3-way image classification set "DATASETS_ORGANIZED" from GitHub (louieesss/Capstone); label vocabulary: not pollinated, pollinated, pollinating.

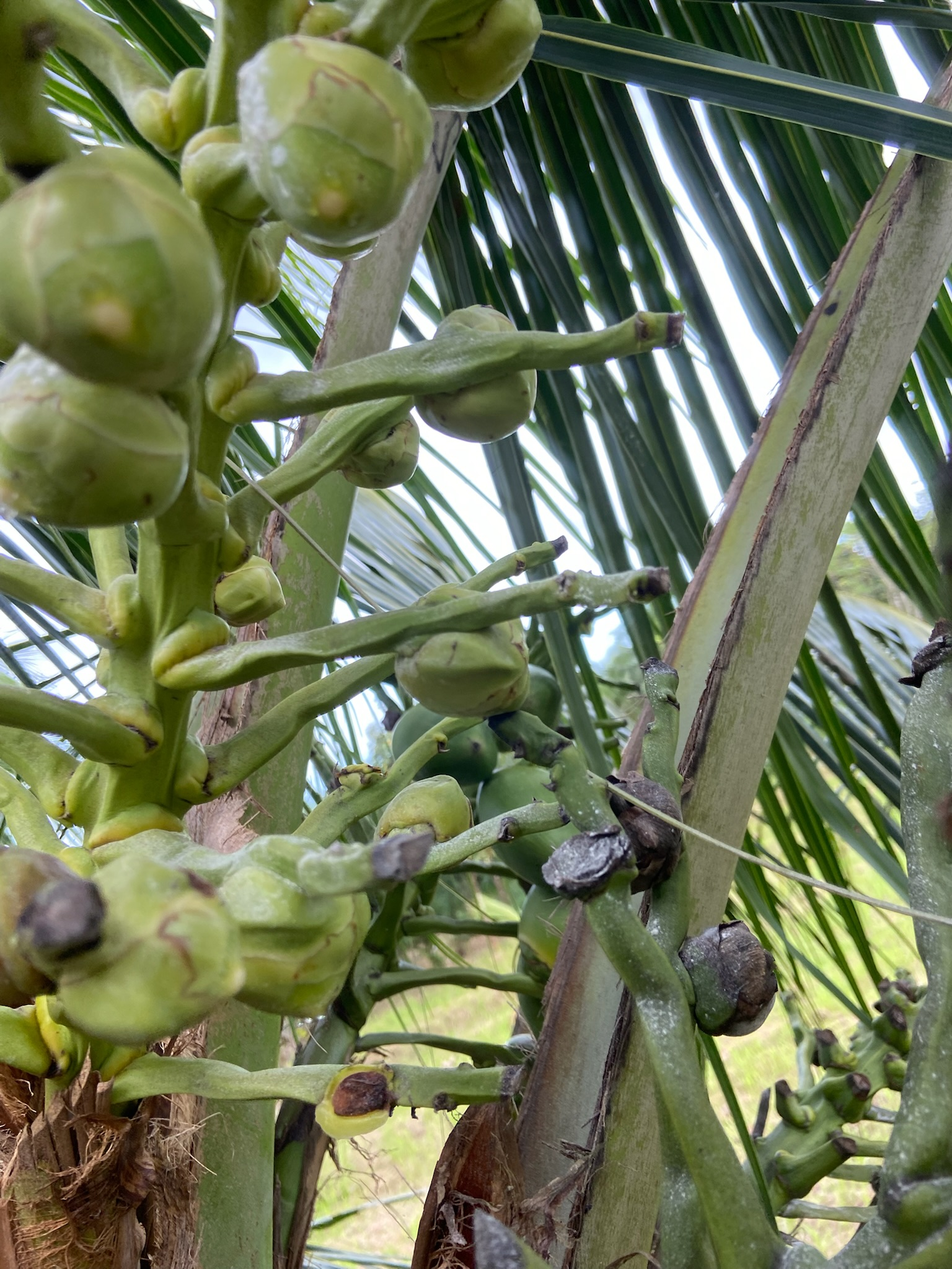
Label: not pollinated

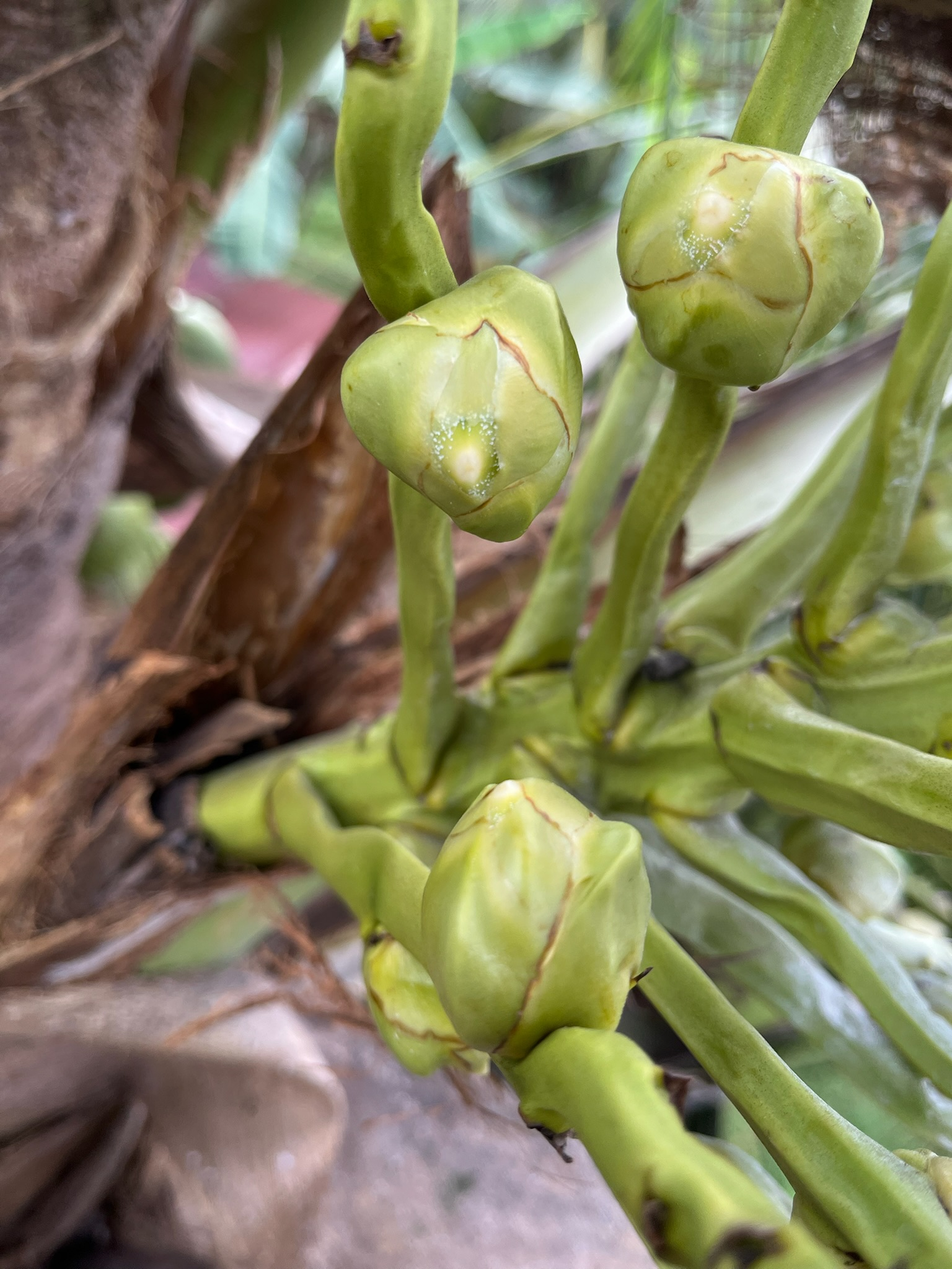
Label: pollinating

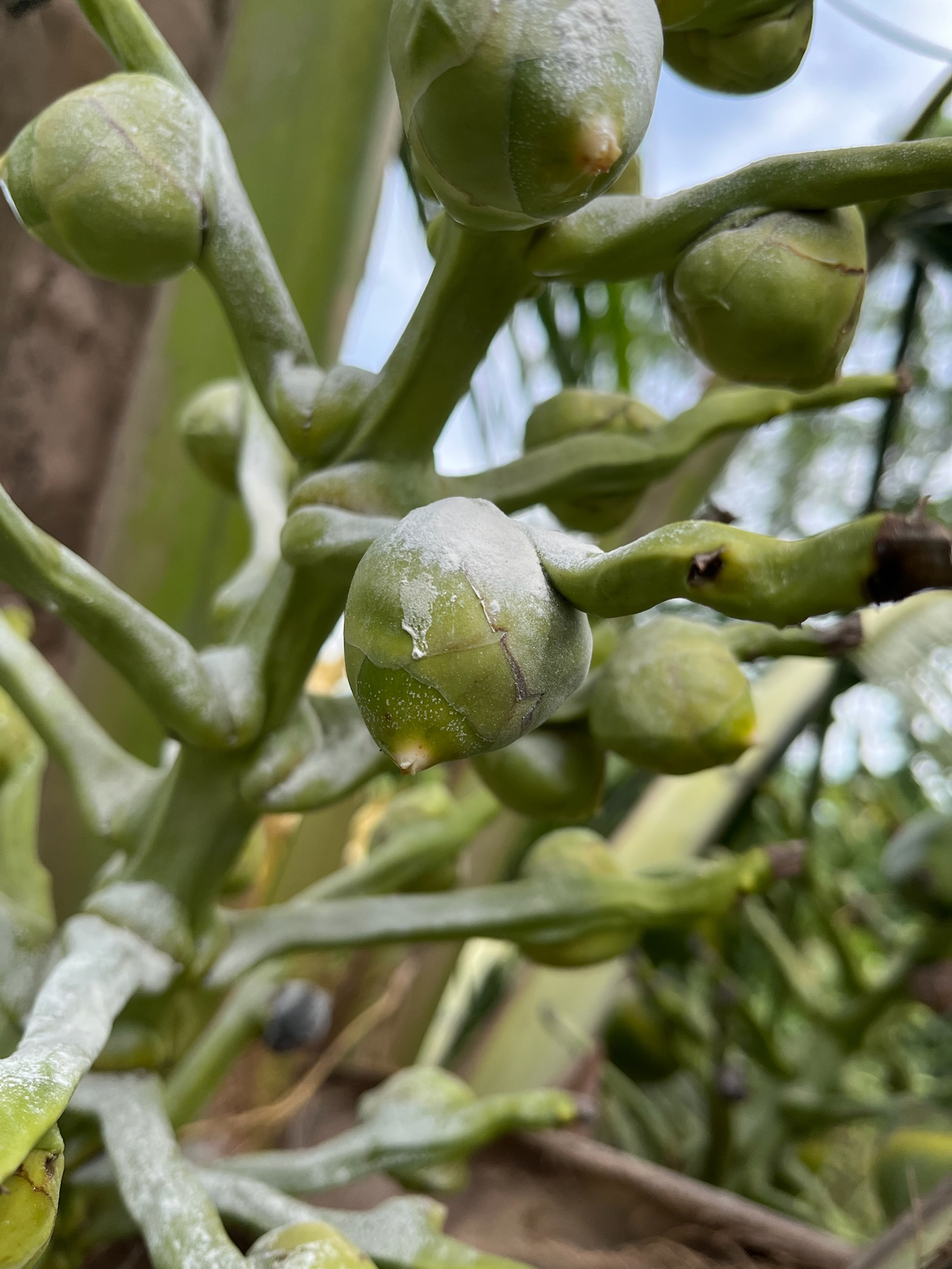
Label: pollinating

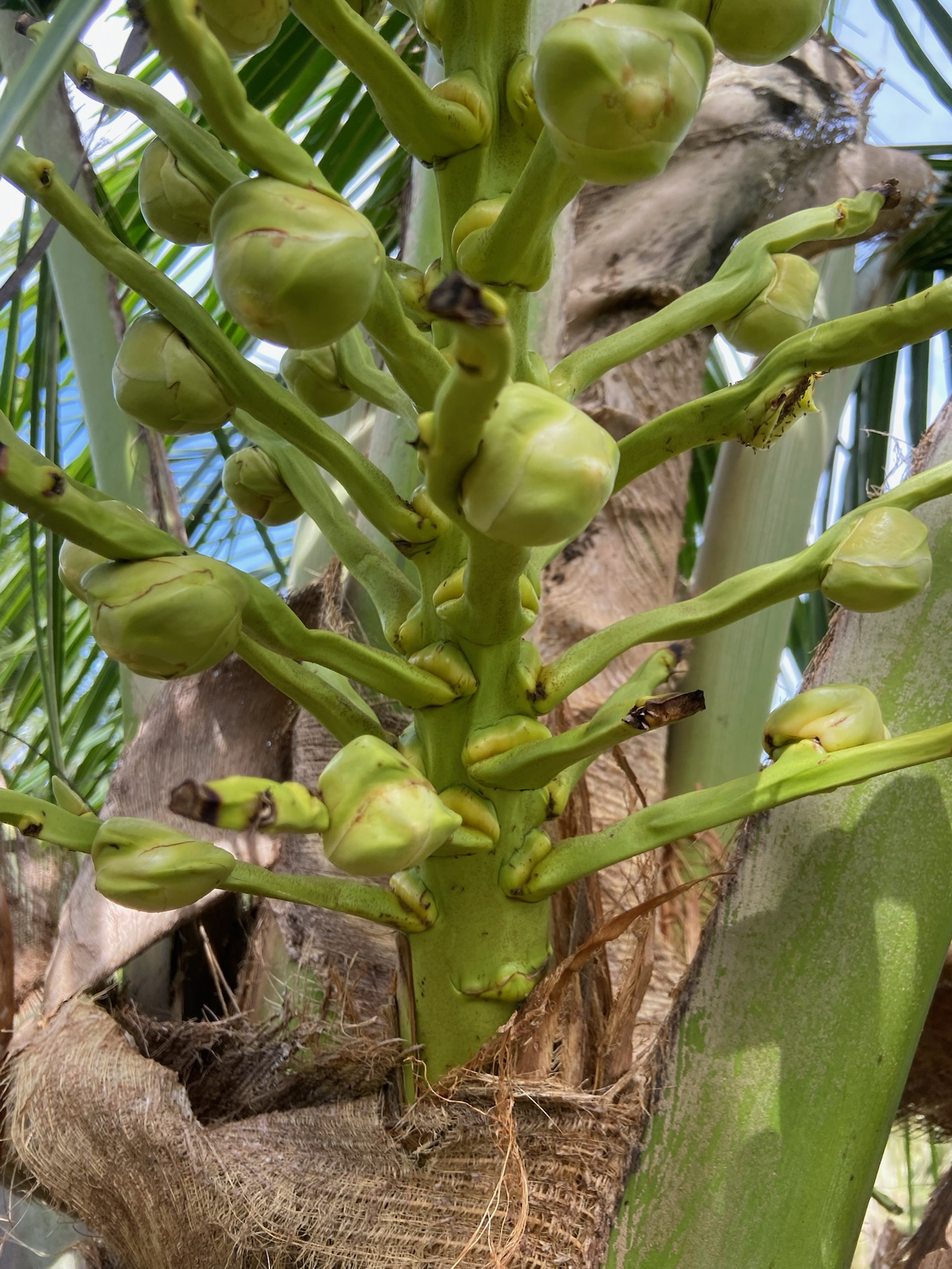
Label: not pollinated

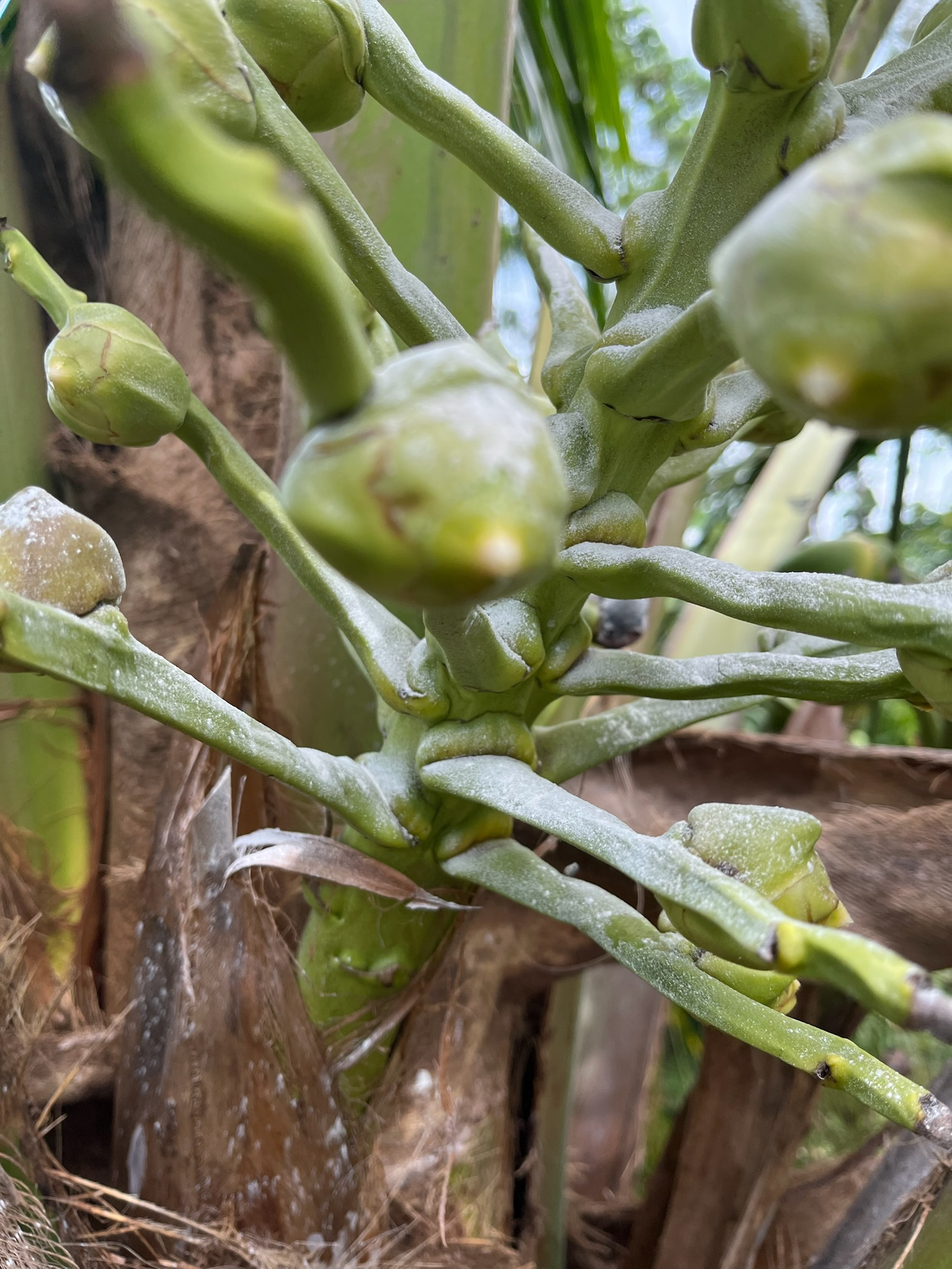
Label: pollinating

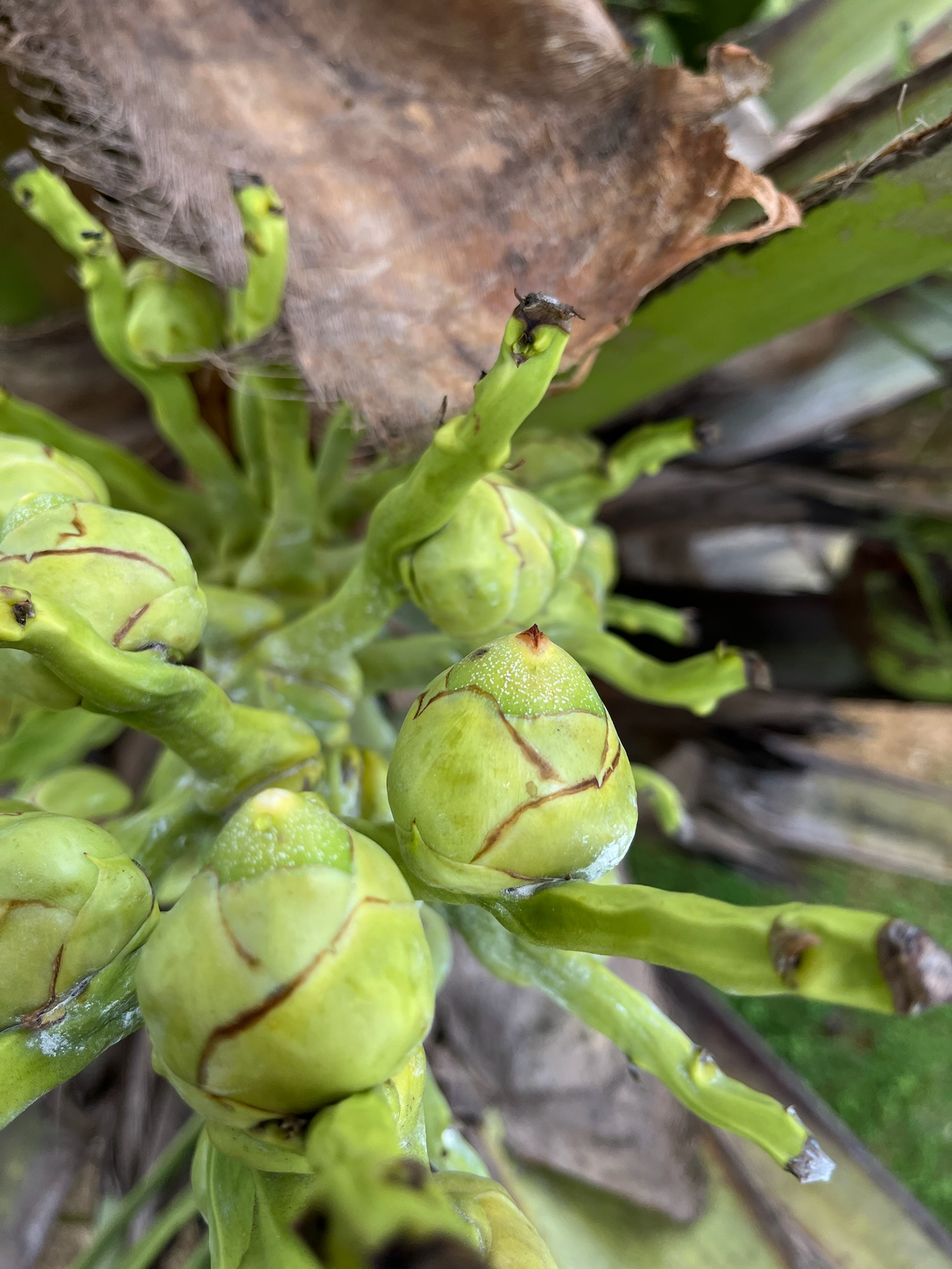
Label: pollinated
